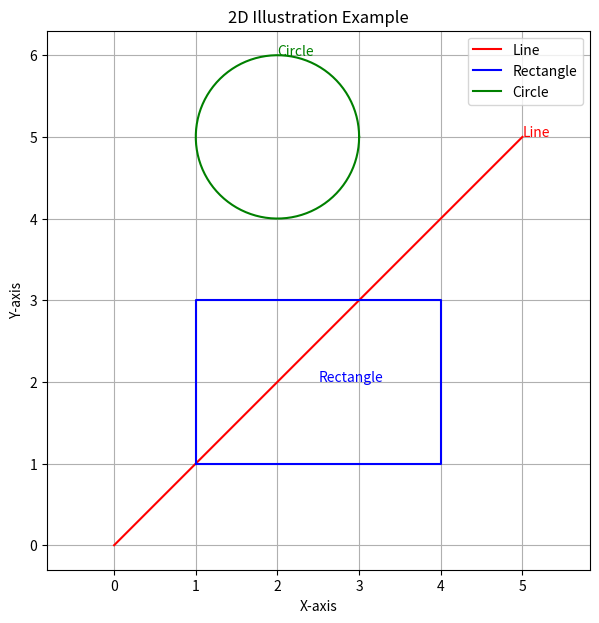

Recreate this plot in Python.
import matplotlib.pyplot as plt

# --- 2D Illustration ---
plt.figure(figsize=(7, 7))
plt.title("2D Illustration Example")
plt.xlabel("X-axis")
plt.ylabel("Y-axis")
plt.grid(True)

# Draw 2D shapes
# Line
plt.plot([0, 5], [0, 5], color='red', label='Line')

# Rectangle
rect_x = [1, 4, 4, 1, 1]
rect_y = [1, 1, 3, 3, 1]
plt.plot(rect_x, rect_y, color='blue', label='Rectangle')

# Circle (using parametric form)
import numpy as np
theta = np.linspace(0, 2*np.pi, 100)
x_circle = 2 + np.cos(theta)
y_circle = 5 + np.sin(theta)
plt.plot(x_circle, y_circle, color='green', label='Circle')

# Text labels
plt.text(5, 5, "Line", color='red')
plt.text(2.5, 2, "Rectangle", color='blue')
plt.text(2, 6, "Circle", color='green')

plt.legend()
plt.axis('equal')
plt.show()
plt.show()
